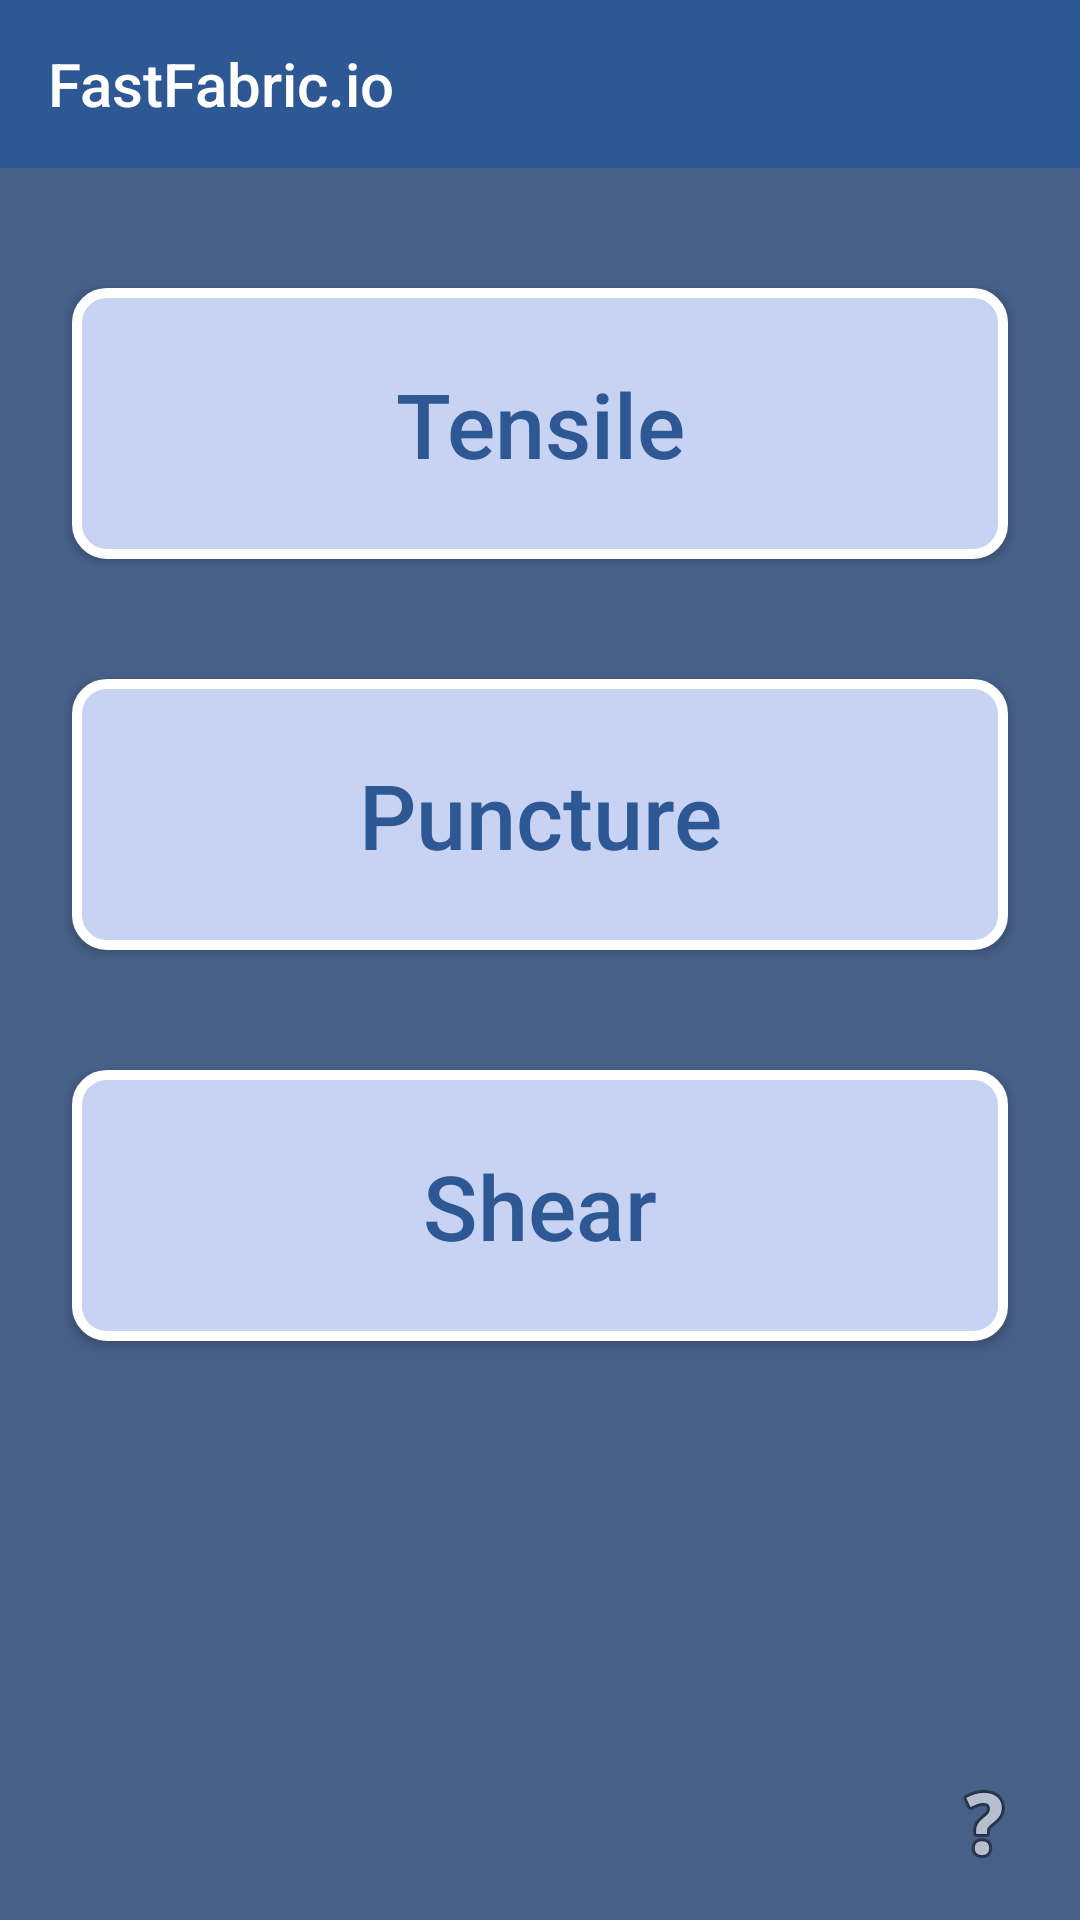

Android layout source for this screen:
<!-- AndroidManifest.xml: application theme Theme.AppCompat.Light.NoActionBar -->
<!-- res/layout/activity_strength.xml -->
<?xml version="1.0" encoding="utf-8"?>
<androidx.constraintlayout.widget.ConstraintLayout xmlns:android="http://schemas.android.com/apk/res/android"
    xmlns:app="http://schemas.android.com/apk/res-auto"
    xmlns:tools="http://schemas.android.com/tools"
    android:layout_width="match_parent"
    android:layout_height="match_parent"
    tools:context=".StrengthActivity"
    android:background="@color/mainBackground">

    <Button
        android:id="@+id/cotton"
        android:layout_width="match_parent"
        android:layout_height="wrap_content"
        android:layout_marginTop="40dp"
        android:layout_marginRight="24dp"
        android:layout_marginLeft="24dp"
        android:text="Tensile"
        android:textSize="30sp"
        android:background="@drawable/button_rounded"
        android:paddingTop="25dp"
        android:paddingBottom="25dp"
        android:textColor="@color/buttonText"
        android:textAllCaps="false"
        app:layout_constraintEnd_toEndOf="parent"
        app:layout_constraintHorizontal_bias="0.51"
        app:layout_constraintStart_toStartOf="parent"
        app:layout_constraintTop_toBottomOf="@+id/my_toolbar"/>

    <Button
        android:id="@+id/polyester"
        android:layout_width="match_parent"
        android:layout_height="wrap_content"
        android:layout_marginTop="40dp"
        android:layout_marginRight="24dp"
        android:layout_marginLeft="24dp"
        android:background="@drawable/button_rounded"
        android:text="Puncture"
        android:textSize="30sp"
        android:paddingTop="25dp"
        android:paddingBottom="25dp"
        android:textColor="@color/buttonText"
        android:textAllCaps="false"
        app:layout_constraintEnd_toEndOf="parent"
        app:layout_constraintHorizontal_bias="0.503"
        app:layout_constraintStart_toStartOf="parent"
        app:layout_constraintTop_toBottomOf="@+id/cotton" />

    <Button
        android:id="@+id/wool"
        android:layout_width="match_parent"
        android:layout_height="wrap_content"
        android:layout_marginLeft="24dp"
        android:layout_marginTop="40dp"
        android:layout_marginRight="24dp"
        android:background="@drawable/button_rounded"
        android:paddingTop="25dp"
        android:paddingBottom="25dp"
        android:text="Shear"
        android:textSize="30sp"
        android:textColor="@color/buttonText"
        android:textAllCaps="false"
        app:layout_constraintEnd_toEndOf="parent"
        app:layout_constraintHorizontal_bias="0.503"
        app:layout_constraintStart_toStartOf="parent"
        app:layout_constraintTop_toBottomOf="@+id/polyester" />



    <ImageButton
        android:id="@+id/imageButton"
        android:layout_width="wrap_content"
        android:layout_height="wrap_content"
        android:layout_marginEnd="16dp"
        android:layout_marginBottom="16dp"
        android:background="@drawable/help"
        app:layout_constraintBottom_toBottomOf="parent"
        app:layout_constraintEnd_toEndOf="parent"
        app:srcCompat="@android:drawable/ic_menu_help" />

    <include
        android:id="@+id/my_toolbar"
        layout="@layout/toolbar_main"
        android:layout_width="match_parent"
        android:layout_height="wrap_content"
        app:layout_constraintTop_toTopOf="parent"
        tools:layout_editor_absoluteX="0dp" />



</androidx.constraintlayout.widget.ConstraintLayout>
<!-- res/layout/toolbar_main.xml (included above) -->
<?xml version="1.0" encoding="utf-8"?>
<androidx.appcompat.widget.Toolbar xmlns:android="http://schemas.android.com/apk/res/android"
    android:layout_width="match_parent"
    android:layout_height="wrap_content"
    xmlns:app="http://schemas.android.com/apk/res-auto"
    android:background="@color/toolBar"
    app:titleTextColor="@color/white"
    app:title="FastFabric.io"
    />
<!-- resources referenced by this layout -->
<resources>
  <color name="buttonText">#2e5894</color>
  <color name="mainBackground">#476088</color>
  <color name="toolBar">#2e5894</color>
  <color name="white">#FFFFFF</color>
  <!-- drawable button_rounded (drawable) -->
  <?xml version="1.0" encoding="utf-8"?>
  <shape xmlns:android="http://schemas.android.com/apk/res/android"
      android:shape="rectangle">
      <corners android:radius="10dp" />
      <solid android:color="@color/button" />
      <stroke android:width="10px" android:color="#FFFFFF" />
  </shape>
  <color name="button">#c8d2f3</color>
</resources>
